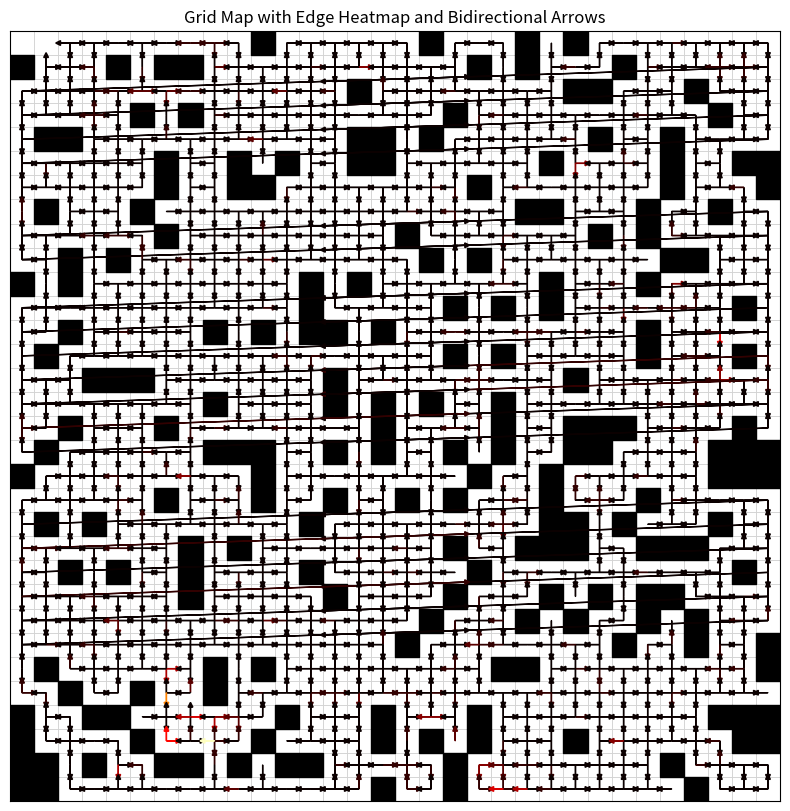

Generate this figure with matplotlib:
import numpy as np
import matplotlib.pyplot as plt

# Map size and example data (replace with your map input)
x, y = 32, 32

# Example random edge weights for demonstration
horizontal_edges = np.random.rand(x, y-1)  # edges (i,j) → (i,j+1)
vertical_edges = np.random.rand(x-1, y)    # edges (i,j) → (i+1,j)

# Your map input as a string ('.' = free, '@' and 'T' = obstacle)
map_str = """
..........@......@...@.@........
@...@.@@...........@.@...@......
..............@........@@...@...
.....@.@..........@..........@..
.@@...........@@.@......@..@....
......@..@.@..@@......@....@..@@
......@..@@........@.......@...@
.@...@...............@@...@..@..
......@.........@.......@.@.....
..@.@............@.@.......@@...
@.@.........@.@.......@...@.....
............@.....@.@.@.......@.
..@.....@.@.@@.@..........@.....
.@................@.@.....@...@.
...@@@.......@.........@........
........@....@.@.@..@...........
..@...@........@....@..@@@....@.
.@......@@@..@.@..@.@..@@....@T@
@.........@........@..@......@@@
......@...@..@..@.@...@...@.....
.@.@........@.........@@.@...@..
.......@.@........@..@@@..@@@...
..@.@..@....@......@..........@.
.......@.....@....@...@.@.@@....
.................@...@.@..@.@...
................@........@..@..@
.@......@.@.........@@.........@
..@..@..@.......................
@..@@......@...@...@.........@@@
@....@....@....@.@.@...@......@@
@@.@..@@.@.@@.....@........@....
@@.............@..@.........@...
"""

edges_200 = {
2 :{ 3:1,34:1,1:1},
3 :{ 4:1,35:1,2:1},
4 :{ 5:1,3:1},
5 :{ 6:1,37:1,4:1},
6 :{ 7:1,5:1},
7 :{ 8:2,6:2},
8 :{ 9:2,40:2,7:2},
9 :{ 41:1,8:1},
11 :{ 12:1,43:1},
12 :{ 13:1,44:1,11:1},
13 :{ 14:1,45:1,12:1},
14 :{ 15:1,46:1,13:1},
15 :{ 16:1,47:1,14:1},
16 :{ 48:1,15:1},
18 :{ 19:1,50:1},
19 :{ 20:1,18:1},
20 :{ 52:1,19:1},
22 :{ 54:1},
24 :{ 25:1,56:1},
25 :{ 26:1,24:1},
26 :{ 27:1,58:1,25:1},
27 :{ 28:2,59:1,26:1},
28 :{ 29:1,60:1,27:1},
29 :{ 30:1,61:1,28:1},
30 :{ 31:1,62:1,29:1},
31 :{ 63:1,30:1},
33 :{ 1:1,34:1,65:1},
34 :{ 2:1,35:1,66:1,33:1},
35 :{ 3:1,67:2,34:2},
37 :{ 5:1,69:2},
40 :{ 8:1,41:3,72:1},
41 :{ 9:1,42:1,73:1,40:1},
42 :{ 43:1,74:1,41:1},
43 :{ 11:1,44:1,75:1,42:1},
44 :{ 12:1,45:2,76:1,43:1},
45 :{ 13:1,46:1,77:1,44:1},
46 :{ 14:1,47:4,45:1},
47 :{ 15:1,48:1,79:1,46:1},
48 :{ 16:1,49:1,80:1,47:1},
49 :{ 50:1,81:1,48:1},
50 :{ 18:1,82:1,49:1},
52 :{ 20:1,84:1},
54 :{ 22:1,55:1,86:1},
55 :{ 56:1,54:2},
56 :{ 24:1,55:1},
58 :{ 26:1,59:2,90:1},
59 :{ 27:1,60:1,91:1,58:1},
60 :{ 28:1,61:1,59:1},
61 :{ 29:2,62:2,93:2,60:2},
62 :{ 30:2,63:2,94:2,61:1},
63 :{ 31:1,64:1,95:1,62:1},
64 :{ 65:1,96:1,63:1},
65 :{ 33:1,66:1,97:1,64:1},
66 :{ 34:1,67:1,98:1,65:1},
67 :{ 35:1,68:2,99:1,66:1},
68 :{ 69:1,100:1,67:2},
69 :{ 37:1,70:3,68:3},
70 :{ 71:3,102:3,69:1},
71 :{ 72:2,70:2},
72 :{ 40:1,73:1,104:1,71:1},
73 :{ 41:1,74:1,105:2,72:1},
74 :{ 42:1,75:1,106:1,73:1},
75 :{ 43:1,76:1,107:1,74:3},
76 :{ 44:1,77:1,108:1,75:1},
77 :{ 45:1,109:1,76:2},
79 :{ 47:2,80:1,111:1},
80 :{ 48:1,81:1,112:1,79:1},
81 :{ 49:1,82:1,113:1,80:1},
82 :{ 50:1,83:1,81:2},
83 :{ 84:1,115:1,82:1},
84 :{ 52:1,85:1,116:1,83:1},
85 :{ 86:1,117:1,84:1},
86 :{ 54:1,118:1,85:1},
89 :{ 90:1,121:1},
90 :{ 58:1,91:1,122:1,89:1},
91 :{ 59:1,123:1,90:1},
93 :{ 61:1,94:1},
94 :{ 62:1,95:1,126:1,93:1},
95 :{ 63:1,96:1,127:1,94:1},
96 :{ 64:1,97:1,128:1,95:1},
97 :{ 65:1,98:1,96:1},
98 :{ 66:1,99:1,97:1},
99 :{ 67:2,100:2,131:2,98:2},
100 :{ 68:1,132:1,99:1},
102 :{ 70:1,134:1},
104 :{ 72:1,105:2,136:1},
105 :{ 73:1,106:1,137:1,104:1},
106 :{ 74:1,107:1,138:1,105:1},
107 :{ 75:1,108:1,139:1,106:1},
108 :{ 76:1,109:1,140:1,107:1},
109 :{ 77:1,110:1,141:1,108:1},
110 :{ 111:1,109:1},
111 :{ 79:1,112:1,110:1},
112 :{ 80:1,113:1,144:1,111:1},
113 :{ 81:1,112:1},
115 :{ 83:1,116:1,147:2},
116 :{ 84:1,117:1,148:1,115:2},
117 :{ 85:1,118:1,149:1,116:1},
118 :{ 86:1,119:1,150:1,117:1},
119 :{ 120:1,151:1,118:1},
120 :{ 121:1,119:1},
121 :{ 89:1,122:1,153:1,120:1},
122 :{ 90:1,123:1,154:1,121:2},
123 :{ 91:1,124:1,122:1},
124 :{ 156:1,123:1},
126 :{ 94:1,127:1,158:1},
127 :{ 95:1,128:1,159:1,126:1},
128 :{ 96:1,160:1,127:1},
131 :{ 99:1,132:1,163:1},
132 :{ 100:1,133:1,164:1,131:1},
133 :{ 134:1,165:1,132:1},
134 :{ 102:2,135:1,133:1},
135 :{ 136:1,167:1,134:1},
136 :{ 104:1,137:1,168:1,135:1},
137 :{ 105:1,138:2,136:1},
138 :{ 106:1,139:1,170:1,137:3},
139 :{ 107:1,140:1,138:1},
140 :{ 108:1,141:1,172:1,139:1},
141 :{ 109:1,173:1,140:1},
144 :{ 112:1,176:1},
146 :{ 147:1,178:1},
147 :{ 115:1,148:1,179:1,146:1},
148 :{ 116:1,149:1,180:1,147:1},
149 :{ 117:1,150:1,181:1,148:1},
150 :{ 118:1,151:1,149:1},
151 :{ 119:1,183:1,150:2},
153 :{ 121:1,154:1,185:1},
154 :{ 122:1,186:1,153:1},
156 :{ 124:1,157:1,188:1},
157 :{ 158:1,189:1,156:1},
158 :{ 126:1,159:1,157:1},
159 :{ 127:1,160:1,158:1},
160 :{ 128:1,161:1,192:1,159:1},
161 :{ 162:1,193:2,160:1},
162 :{ 163:1,194:1,161:1},
163 :{ 131:1,164:1,195:1,162:1},
164 :{ 132:1,165:1,196:1,163:1},
165 :{ 133:1,197:1,164:1},
167 :{ 135:1,168:1,199:1},
168 :{ 136:1,200:1,167:1},
170 :{ 138:1},
172 :{ 140:1,173:1,204:1},
173 :{ 141:1,205:1,172:1},
176 :{ 144:1,177:1,208:1},
177 :{ 178:1,209:1,176:1},
178 :{ 146:1,179:1,210:1,177:1},
179 :{ 147:1,180:1,178:1},
180 :{ 148:1,181:1,212:1,179:1},
181 :{ 149:1,213:1,180:1},
183 :{ 151:1,184:4,215:4},
184 :{ 185:1,216:1,183:1},
185 :{ 153:2,186:2,217:1,184:1},
186 :{ 154:1,218:1,185:1},
188 :{ 156:1,189:1,220:1},
189 :{ 157:1,221:1,188:1},
192 :{ 160:1,193:1,224:1},
193 :{ 161:1,194:1,192:1},
194 :{ 162:1,195:1,226:1,193:1},
195 :{ 163:1,196:1,227:1,194:1},
196 :{ 164:1,197:1,228:1,195:1},
197 :{ 165:1,196:1},
199 :{ 167:1,200:1,231:1},
200 :{ 168:1,232:1,199:1},
203 :{ 204:1,235:2},
204 :{ 172:1,205:1,236:1,203:1},
205 :{ 173:1,206:1,237:1,204:1},
206 :{ 207:1,238:1,205:1},
207 :{ 208:1,239:1,206:1},
208 :{ 176:1,209:1,240:1,207:1},
209 :{ 177:1,210:2,241:1,208:1},
210 :{ 178:1,242:2,209:1},
212 :{ 180:1,213:1,244:1},
213 :{ 181:1,214:1,212:2},
214 :{ 215:1,213:1},
215 :{ 183:1,216:1,247:1,214:1},
216 :{ 184:1,217:1,248:1,215:1},
217 :{ 185:1,218:1,249:1,216:1},
218 :{ 186:1,217:1},
220 :{ 188:1,221:1,252:1},
221 :{ 189:1,222:1,220:1},
222 :{ 254:1,221:2},
224 :{ 192:2,256:2},
226 :{ 194:1,227:1,258:1},
227 :{ 195:1,228:1,259:1,226:1},
228 :{ 196:1,260:1,227:1},
230 :{ 231:1},
231 :{ 199:1,232:1,263:1,230:1},
232 :{ 200:1,233:1,264:1,231:1},
233 :{ 234:1,265:1,232:1},
234 :{ 235:1,266:1,233:1},
235 :{ 203:1,236:1,267:1,234:1},
236 :{ 204:1,237:1,268:1,235:1},
237 :{ 205:1,238:1,269:1,236:1},
238 :{ 206:1,239:1,270:1,237:1},
239 :{ 207:1,240:1,271:1,238:1},
240 :{ 208:1,241:2,239:1},
241 :{ 209:1,242:1,273:1,240:1},
242 :{ 210:1,243:1,274:2,241:2},
243 :{ 244:1,275:1,242:1},
244 :{ 212:1,276:1,243:1},
247 :{ 215:1,248:1,279:1},
248 :{ 216:1,249:1,247:1},
249 :{ 217:1,281:1,248:1},
251 :{ 252:1,283:1},
252 :{ 220:1,284:1,251:1},
254 :{ 222:1,255:1,286:1},
255 :{ 256:1,287:1,254:1},
256 :{ 224:1,257:1,288:1,255:1},
257 :{ 258:1,289:1,256:1},
258 :{ 226:1,259:1,257:1},
259 :{ 227:1,260:1,291:1,258:2},
260 :{ 228:1,261:2,259:2},
261 :{ 293:2,260:1},
263 :{ 231:1,264:1,295:1},
264 :{ 232:1,265:1,296:1,263:1},
265 :{ 233:1,266:1,297:1,264:1},
266 :{ 234:2,267:1,298:1,265:1},
267 :{ 235:1,268:1,299:1,266:1},
268 :{ 236:1,269:1,300:1,267:1},
269 :{ 237:1,270:1,301:1,268:1},
270 :{ 238:1,271:1,302:1,269:1},
271 :{ 239:1,303:1,270:1},
273 :{ 241:1,274:1},
274 :{ 242:1,275:1,306:1,273:1},
275 :{ 243:1,276:1,274:1},
276 :{ 244:1,277:2,308:2,275:1},
277 :{ 278:1,309:1,276:1},
278 :{ 279:1,310:1,277:1},
279 :{ 247:1,311:1,278:1},
281 :{ 249:1,313:2},
283 :{ 251:2,284:2},
284 :{ 252:1,285:1,283:1},
285 :{ 286:1,317:1,284:1},
286 :{ 254:1,287:1,318:1,285:1},
287 :{ 255:1,288:1,319:1,286:1},
288 :{ 256:1,289:1,287:1},
289 :{ 257:1,321:1,288:1},
291 :{ 259:1,323:1},
293 :{ 261:2,294:1,325:1},
294 :{ 295:1,326:1,293:1},
295 :{ 263:1,296:1,327:2,294:2},
296 :{ 264:1,297:1,328:1,295:1},
297 :{ 265:1,298:2,329:1,296:1},
298 :{ 266:1,299:3,330:1,297:1},
299 :{ 267:1,300:1,331:1,298:1},
300 :{ 268:1,301:1,299:1},
301 :{ 269:1,302:1,333:1,300:1},
302 :{ 270:1,303:1,301:1},
303 :{ 271:1,304:1,335:1,302:1},
304 :{ 336:1,303:1},
306 :{ 274:1,338:1},
308 :{ 276:1,309:1,340:2},
309 :{ 277:1,310:1,341:1,308:1},
310 :{ 278:1,311:1,309:1},
311 :{ 279:1,312:1,343:1,310:1},
312 :{ 313:1,344:1,311:1},
313 :{ 281:1,314:1,345:1,312:1},
314 :{ 313:1},
317 :{ 285:1,318:1,349:1},
318 :{ 286:1,319:1,350:1,317:1},
319 :{ 287:1,351:1,318:1},
321 :{ 289:1,353:1},
323 :{ 291:1,324:1,355:1},
324 :{ 325:1,356:1,323:1},
325 :{ 293:1,326:1,357:1,324:1},
326 :{ 294:1,327:1,358:1,325:1},
327 :{ 295:1,328:1,359:1,326:1},
328 :{ 296:1,329:1,360:1,327:1},
329 :{ 297:1,330:1,361:1,328:1},
330 :{ 298:1,331:1,362:1,329:1},
331 :{ 299:1,363:1,330:1},
333 :{ 301:1,365:1},
335 :{ 303:1,336:1,367:1},
336 :{ 304:1,337:1,368:1,335:1},
337 :{ 338:1,369:1,336:1},
338 :{ 306:1,339:1,337:1},
339 :{ 340:1,371:1,338:1},
340 :{ 308:1,341:2,339:2},
341 :{ 309:1,373:1,340:1},
343 :{ 311:1,344:1,375:1},
344 :{ 312:1,345:1,376:2,343:1},
345 :{ 313:1,377:1,344:2},
347 :{ 348:4,379:2},
348 :{ 349:1,380:1,347:1},
349 :{ 317:1,350:1,381:1,348:1},
350 :{ 318:1,351:1,349:1},
351 :{ 319:1,352:1,383:1,350:1},
352 :{ 353:1,384:1,351:1},
353 :{ 321:1,354:1,385:1,352:1},
354 :{ 355:1,353:1},
355 :{ 323:1,356:1,387:1,354:1},
356 :{ 324:1,357:1,388:1,355:1},
357 :{ 325:1,358:1,389:1,356:1},
358 :{ 326:1,359:1,390:1,357:1},
359 :{ 327:1,360:1,391:1,358:1},
360 :{ 328:1,361:1,359:1},
361 :{ 329:1,362:1,393:1,360:1},
362 :{ 330:1,363:2,361:1},
363 :{ 331:1,395:1,362:1},
365 :{ 333:1,366:1},
366 :{ 367:1,398:1,365:1},
367 :{ 335:1,368:1,366:1},
368 :{ 336:1,369:1,400:1,367:1},
369 :{ 337:1,401:1,368:1},
371 :{ 339:1,403:1},
373 :{ 341:1,405:1},
375 :{ 343:1,376:1,407:1},
376 :{ 344:1,377:2,408:1,375:1},
377 :{ 345:1,378:1,409:3,376:1},
378 :{ 379:1,377:2},
379 :{ 347:1,380:2,411:2,378:2},
380 :{ 348:2,381:1,412:1,379:2},
381 :{ 349:1,413:1,380:1},
383 :{ 351:1,384:1,415:1},
384 :{ 352:1,385:1,416:1,383:1},
385 :{ 353:1,384:1},
387 :{ 355:1,388:1,419:1},
388 :{ 356:1,389:2,420:1,387:1},
389 :{ 357:1,390:1,421:1,388:1},
390 :{ 358:1,391:1,422:1,389:1},
391 :{ 359:1,423:1,390:1},
393 :{ 361:1,425:1},
395 :{ 363:1,427:2},
398 :{ 366:1,430:1},
400 :{ 368:1,401:1,432:2},
401 :{ 369:1,402:1,433:1,400:1},
402 :{ 403:2,401:2},
403 :{ 371:1,404:1,435:1,402:1},
404 :{ 405:1,403:1},
405 :{ 373:1,406:2,437:2,404:2},
406 :{ 407:1,438:1,405:2},
407 :{ 375:1,408:2,439:1,406:1},
408 :{ 376:1,409:1,440:1,407:1},
409 :{ 377:1,441:1,408:1},
411 :{ 379:1,412:1,443:1},
412 :{ 380:1,413:1,444:1,411:1},
413 :{ 381:1,414:1,445:6,412:2},
414 :{ 415:1,413:1},
415 :{ 383:1,416:1,447:1,414:1},
416 :{ 384:1,448:1,415:1},
418 :{ 419:1,450:1},
419 :{ 387:1,420:1,418:1},
420 :{ 388:1,421:1,419:1},
421 :{ 389:1,422:1,420:1},
422 :{ 390:1,423:1,454:1,421:1},
423 :{ 391:1,424:1,455:1,422:1},
424 :{ 425:1,456:1,423:1},
425 :{ 393:1,426:1,457:1,424:1},
426 :{ 427:1,458:1,425:1},
427 :{ 395:1,428:1,459:2,426:2},
428 :{ 429:2,460:2,427:1},
429 :{ 430:1,428:1},
430 :{ 398:1,431:1,462:1,429:1},
431 :{ 432:1,463:1,430:1},
432 :{ 400:1,433:1,464:1,431:1},
433 :{ 401:1,465:1,432:1},
435 :{ 403:1,467:1},
437 :{ 405:1,438:1,469:1},
438 :{ 406:1,439:1,470:1,437:1},
439 :{ 407:1,440:1,438:1},
440 :{ 408:1,441:1,472:1,439:1},
441 :{ 409:1,473:1,440:1},
443 :{ 411:1,444:1,475:1},
444 :{ 412:1,445:2,476:1,443:2},
445 :{ 413:1,477:1,444:1},
447 :{ 415:1,448:2,479:2},
448 :{ 416:1,449:1,480:1,447:1},
449 :{ 450:1,481:1,448:1},
450 :{ 418:1,482:1,449:1},
454 :{ 422:1,455:1,486:1},
455 :{ 423:1,456:1,487:1,454:1},
456 :{ 424:1,457:1,455:1},
457 :{ 425:1,458:1,489:1,456:1},
458 :{ 426:1,459:1,490:1,457:1},
459 :{ 427:1,460:1,491:1,458:1},
460 :{ 428:1,492:1,459:1},
462 :{ 430:1,463:1,494:1},
463 :{ 431:1,464:2,462:1},
464 :{ 432:1,465:1,496:1,463:1},
465 :{ 433:1,466:1,464:1},
466 :{ 467:2,498:2,465:1},
467 :{ 435:2,468:2,499:2,466:2},
468 :{ 469:1,467:1},
469 :{ 437:1,470:1,501:1,468:1},
470 :{ 438:1,502:1,469:1},
472 :{ 440:1,473:1,504:1},
473 :{ 441:1,474:1,505:1,472:1},
474 :{ 475:1,506:1,473:1},
475 :{ 443:1,476:2,507:1,474:1},
476 :{ 444:1,477:1,508:1,475:1},
477 :{ 445:4,478:4,509:1,476:2},
478 :{ 479:1,510:1,477:1},
479 :{ 447:1,480:2,511:2,478:2},
480 :{ 448:1,481:1,512:1,479:1},
481 :{ 449:1,482:1,513:1,480:1},
482 :{ 450:1,483:1,481:1},
483 :{ 484:1,515:1,482:1},
484 :{ 485:1,516:1,483:1},
485 :{ 486:1,517:1,484:1},
486 :{ 454:1,487:1,485:1},
487 :{ 455:1,519:1,486:1},
489 :{ 457:1,490:1,521:1},
490 :{ 458:1,491:1,522:1,489:1},
491 :{ 459:1,492:1,523:1,490:1},
492 :{ 460:1,524:1,491:1},
494 :{ 462:1,526:1},
496 :{ 464:1,528:1},
498 :{ 466:1,499:1,530:1},
499 :{ 467:1,531:1,498:1},
501 :{ 469:1,502:1,533:1},
502 :{ 470:1,503:1,534:1,501:1},
503 :{ 504:1,502:1},
504 :{ 472:1,505:1,503:1},
505 :{ 473:1,506:1,504:1},
506 :{ 474:1,507:1,538:1,505:1},
507 :{ 475:1,508:1,539:1,506:2},
508 :{ 476:2,509:2,540:1,507:1},
509 :{ 477:1,510:1,541:2,508:1},
510 :{ 478:1,511:1,509:1},
511 :{ 479:1,512:1,543:1,510:1},
512 :{ 480:2,513:2,544:2,511:2},
513 :{ 481:1,512:1},
515 :{ 483:1,516:1,547:1},
516 :{ 484:1,517:1,548:1,515:1},
517 :{ 485:1,549:1,516:1},
519 :{ 487:1,520:1,551:2},
520 :{ 521:2,519:1},
521 :{ 489:1,522:1,520:1},
522 :{ 490:1,523:1,521:1},
523 :{ 491:1,524:1,555:1,522:2},
524 :{ 492:1,525:1,556:1,523:1},
525 :{ 526:1,524:1},
526 :{ 494:1,558:1,525:1},
528 :{ 496:1,529:1,560:1},
529 :{ 530:1,561:1,528:1},
530 :{ 498:1,531:2,529:2},
531 :{ 499:2,563:2,530:1},
533 :{ 501:1,534:1,565:1},
534 :{ 502:1,566:1,533:1},
538 :{ 506:1,539:1,570:1},
539 :{ 507:1,540:2,571:1,538:1},
540 :{ 508:1,541:1,572:1,539:1},
541 :{ 509:1,540:1},
543 :{ 511:1,544:1},
544 :{ 512:1,543:1},
546 :{ 547:1,578:1},
547 :{ 515:1,548:1,579:1,546:1},
548 :{ 516:1,549:1,580:1,547:1},
549 :{ 517:1,550:2,581:1,548:1},
550 :{ 551:1,582:1,549:1},
551 :{ 519:1,583:1,550:1},
555 :{ 523:1,556:1,587:1},
556 :{ 524:1,588:1,555:1},
558 :{ 526:1,590:2},
560 :{ 528:1,561:1,592:1},
561 :{ 529:1,593:1,560:1},
563 :{ 531:1},
565 :{ 533:1,566:1,597:1},
566 :{ 534:1,565:1},
569 :{ 570:1,601:1},
570 :{ 538:1,571:1,602:1,569:1},
571 :{ 539:1,572:1,603:1,570:1},
572 :{ 540:2,604:1,571:1},
577 :{ 578:1,609:1},
578 :{ 546:1,579:1,610:1,577:1},
579 :{ 547:1,580:1,611:1,578:1},
580 :{ 548:1,581:1,612:2,579:2},
581 :{ 549:1,582:1,613:1,580:1},
582 :{ 550:2,583:1,581:1},
583 :{ 551:1,584:1,615:1,582:4},
584 :{ 585:1,616:1,583:1},
585 :{ 617:1,584:1},
587 :{ 555:1,588:1,619:1},
588 :{ 556:1,589:1,620:1,587:1},
589 :{ 590:1,588:1},
590 :{ 558:1,591:1,622:1,589:1},
591 :{ 592:1,623:1,590:1},
592 :{ 560:1,593:1,591:1},
593 :{ 561:1,594:1,625:1,592:1},
594 :{ 593:1},
596 :{ 597:1,628:2},
597 :{ 565:1,629:1,596:1},
599 :{ 600:2,631:2},
600 :{ 601:1,632:1,599:1},
601 :{ 569:1,602:1,633:1,600:1},
602 :{ 570:1,603:1,601:2},
603 :{ 571:1,604:1,635:1,602:1},
604 :{ 572:1,636:1,603:1},
608 :{ 609:1,640:1},
609 :{ 577:1,610:1,608:1},
610 :{ 578:1,611:1,642:1,609:1},
611 :{ 579:1,612:1,610:1},
612 :{ 580:1,613:2,644:2,611:1},
613 :{ 581:1,645:1,612:1},
615 :{ 583:1,616:1,647:1},
616 :{ 584:1,617:2,648:1,615:1},
617 :{ 585:2,649:1,616:1},
619 :{ 587:1,620:1,651:1},
620 :{ 588:1,619:1},
622 :{ 590:1,623:1,654:2},
623 :{ 591:1,655:1,622:1},
625 :{ 593:1,657:1},
627 :{ 628:1,659:1},
628 :{ 596:1,629:2,660:1,627:1},
629 :{ 597:1,661:1,628:2},
631 :{ 599:2,632:1},
632 :{ 600:2,633:2,664:2,631:2},
633 :{ 601:1,632:1},
635 :{ 603:1,636:2,667:1},
636 :{ 604:1,637:1,668:1,635:1},
637 :{ 638:1,636:1},
638 :{ 639:1,670:1,637:1},
639 :{ 640:1,671:1,638:1},
640 :{ 608:1,672:1,639:1},
642 :{ 610:1,674:1},
644 :{ 612:1,645:1,676:1},
645 :{ 613:2,646:1,677:1,644:1},
646 :{ 647:1,678:1,645:1},
647 :{ 615:1,648:1,646:1},
648 :{ 616:1,649:1,680:1,647:1},
649 :{ 617:2,650:1,648:1},
650 :{ 651:1,682:1,649:1},
651 :{ 619:1,683:1,650:1},
653 :{ 654:1,685:1},
654 :{ 622:1,655:1,686:1,653:1},
655 :{ 623:1,656:1,687:1,654:1},
656 :{ 657:1,688:1,655:1},
657 :{ 625:1,658:1,689:1,656:1},
658 :{ 659:2,657:1},
659 :{ 627:1,660:1,691:1,658:1},
660 :{ 628:2,661:2,692:3,659:2},
661 :{ 629:1,660:1},
664 :{ 632:1,696:1},
666 :{ 667:1},
667 :{ 635:1,668:1,666:1},
668 :{ 636:1,667:1},
670 :{ 638:1,671:1,702:1},
671 :{ 639:1,672:1,703:1,670:1},
672 :{ 640:1,673:1,704:1,671:2},
673 :{ 674:2,705:1,672:2},
674 :{ 642:1,675:1,673:1},
675 :{ 676:1,707:1,674:1},
676 :{ 644:1,677:2,675:2},
677 :{ 645:1,678:1,709:1,676:1},
678 :{ 646:1,710:1,677:1},
680 :{ 648:1,712:1},
682 :{ 650:1,683:1,714:1},
683 :{ 651:1,684:1,715:1,682:1},
684 :{ 685:1,683:1},
685 :{ 653:1,686:1,717:1,684:1},
686 :{ 654:1,687:1,718:2,685:1},
687 :{ 655:1,688:1,719:1,686:1},
688 :{ 656:1,689:1,720:1,687:2},
689 :{ 657:1,721:1,688:1},
691 :{ 659:2,692:1},
692 :{ 660:1,724:1,691:1},
696 :{ 664:1,697:1,728:1},
697 :{ 729:1,696:1},
701 :{ 702:1,733:1},
702 :{ 670:1,703:1,701:1},
703 :{ 671:1,704:1,735:1,702:1},
704 :{ 672:2,705:1,736:1,703:1},
705 :{ 673:1,737:1,704:1},
707 :{ 675:1,739:1},
709 :{ 677:1,710:1,741:2},
710 :{ 678:1,742:1,709:1},
712 :{ 680:1,713:1,744:1},
713 :{ 714:1,745:2,712:1},
714 :{ 682:1,715:1,746:1,713:1},
715 :{ 683:1,747:1,714:1},
717 :{ 685:1,718:1},
718 :{ 686:1,719:1,750:1,717:1},
719 :{ 687:1,720:2,751:1,718:1},
720 :{ 688:1,721:2,752:1,719:1},
721 :{ 689:1,722:1,753:1,720:1},
722 :{ 721:1},
724 :{ 692:1,725:1,756:2},
725 :{ 726:2,757:2,724:1},
726 :{ 727:1,725:1},
727 :{ 728:1,759:1,726:1},
728 :{ 696:1,729:1,727:1},
729 :{ 697:1,730:1,761:1,728:1},
730 :{ 731:1,729:2},
731 :{ 732:1,730:1},
732 :{ 733:1,764:1,731:1},
733 :{ 701:1,765:1,732:1},
735 :{ 703:1,736:1,767:1},
736 :{ 704:1,737:1,768:1,735:2},
737 :{ 705:1,738:1,769:1,736:1},
738 :{ 739:1,770:1,737:1},
739 :{ 707:1,740:1,771:2,738:2},
740 :{ 741:1,772:1,739:1},
741 :{ 709:1,742:1,773:1,740:1},
742 :{ 710:1,774:1,741:1},
744 :{ 712:1,745:1,776:1},
745 :{ 713:1,746:1,777:1,744:1},
746 :{ 714:1,747:1,778:1,745:1},
747 :{ 715:1,748:1,779:1,746:1},
748 :{ 780:1,747:1},
750 :{ 718:1,751:1,782:1},
751 :{ 719:1,752:1,783:1,750:1},
752 :{ 720:1,753:1,784:1,751:1},
753 :{ 721:1,752:1},
755 :{ 756:1,787:2},
756 :{ 724:1,757:1,788:1,755:1},
757 :{ 725:1,756:1},
759 :{ 727:1},
761 :{ 729:1,793:1},
764 :{ 732:1,765:1},
765 :{ 733:1,766:1,797:1,764:1},
766 :{ 767:2,798:1,765:1},
767 :{ 735:1,768:1,799:1,766:1},
768 :{ 736:1,769:1,800:1,767:1},
769 :{ 737:1,770:1,801:1,768:1},
770 :{ 738:1,771:1,802:1,769:1},
771 :{ 739:1,772:1,803:1,770:1},
772 :{ 740:1,773:1,804:3,771:3},
773 :{ 741:1,774:1,805:1,772:1},
774 :{ 742:1,775:1,806:2,773:1},
775 :{ 776:1,807:1,774:1},
776 :{ 744:1,777:2,808:1,775:1},
777 :{ 745:1,778:1,809:1,776:2},
778 :{ 746:1,779:3,810:1,777:1},
779 :{ 747:1,780:1,811:1,778:2},
780 :{ 748:1,781:1,812:1,779:1},
781 :{ 782:1,813:1,780:2},
782 :{ 750:1,783:1,814:1,781:1},
783 :{ 751:1,784:1,815:1,782:1},
784 :{ 752:1,783:1},
786 :{ 787:1,818:2},
787 :{ 755:1,788:1,819:1,786:1},
788 :{ 756:1,820:1,787:2},
790 :{ 822:1},
792 :{ 793:1,824:1},
793 :{ 761:1,792:1},
795 :{ 827:1},
797 :{ 765:1,798:1,829:1},
798 :{ 766:1,799:1,830:1,797:2},
799 :{ 767:2,800:1,798:1},
800 :{ 768:1,801:1,832:1,799:1},
801 :{ 769:1,802:2,800:1},
802 :{ 770:1,803:1,834:1,801:1},
803 :{ 771:1,804:1,835:2,802:2},
804 :{ 772:1,805:1,836:1,803:1},
805 :{ 773:1,806:1,837:1,804:1},
806 :{ 774:1,807:1,838:1,805:1},
807 :{ 775:1,808:1,839:1,806:1},
808 :{ 776:1,809:1,807:1},
809 :{ 777:1,810:1,841:1,808:1},
810 :{ 778:1,811:1,809:1},
811 :{ 779:1,812:1,843:1,810:1},
812 :{ 780:1,813:1,844:1,811:1},
813 :{ 781:1,814:1,845:1,812:1},
814 :{ 782:1,815:1,846:1,813:1},
815 :{ 783:2,847:1,814:1},
817 :{ 818:1,849:1},
818 :{ 786:1,819:1,850:1,817:1},
819 :{ 787:2,820:2,851:1,818:3},
820 :{ 788:1,821:1,819:2},
821 :{ 822:1,820:1},
822 :{ 790:1,823:1,854:1,821:1},
823 :{ 824:1,855:1,822:2},
824 :{ 792:1,856:1,823:1},
826 :{ 827:1,858:2},
827 :{ 795:2,859:1,826:1},
829 :{ 797:1,830:1,861:2},
830 :{ 798:1,862:1,829:1},
832 :{ 800:1,864:1},
834 :{ 802:2,835:1},
835 :{ 803:1,836:1,867:1,834:1},
836 :{ 804:1,837:1,868:1,835:1},
837 :{ 805:1,838:1,836:1},
838 :{ 806:1,839:5,870:5,837:1},
839 :{ 807:1,871:1,838:1},
841 :{ 809:1,873:1},
843 :{ 811:1,844:1,875:1},
844 :{ 812:1,845:1,876:1,843:1},
845 :{ 813:1,846:1,877:1,844:1},
846 :{ 814:1,847:1,878:1,845:1},
847 :{ 815:1,848:1,879:1,846:1},
848 :{ 849:1,880:1,847:1},
849 :{ 817:1,850:1,881:1,848:1},
850 :{ 818:2,851:1,882:1,849:2},
851 :{ 819:1,883:1,850:1},
854 :{ 822:1,855:1,886:1},
855 :{ 823:1,856:2,887:1,854:1},
856 :{ 824:1,857:1,888:2,855:1},
857 :{ 858:1,889:1,856:1},
858 :{ 826:1,859:1,890:1,857:1},
859 :{ 827:1,860:1,891:1,858:1},
860 :{ 861:1,892:1,859:1},
861 :{ 829:1,862:1,893:2,860:2},
862 :{ 830:1,894:1,861:2},
864 :{ 832:2,865:2},
865 :{ 897:2,864:1},
867 :{ 835:1,868:1},
868 :{ 836:1,867:1},
870 :{ 838:1,871:1,902:10},
871 :{ 839:3,903:17,870:1},
873 :{ 841:1,874:1,905:1},
874 :{ 875:1,906:1,873:2},
875 :{ 843:1,876:1,874:1},
876 :{ 844:1,877:2,908:2,875:1},
877 :{ 845:1,878:2,909:2,876:2},
878 :{ 846:1,879:1,910:3,877:1},
879 :{ 847:1,880:2,878:1},
880 :{ 848:1,881:2,912:2,879:2},
881 :{ 849:1,882:2,913:1,880:1},
882 :{ 850:1,883:1,914:2,881:1},
883 :{ 851:1,884:1,882:1},
884 :{ 885:1,916:1,883:1},
885 :{ 886:1,917:1,884:1},
886 :{ 854:1,887:1,918:2,885:2},
887 :{ 855:1,888:1,919:1,886:1},
888 :{ 856:2,889:2,920:1,887:1},
889 :{ 857:1,890:1,921:1,888:1},
890 :{ 858:1,891:1,922:1,889:1},
891 :{ 859:1,892:2,923:2,890:1},
892 :{ 860:1,893:1,924:1,891:1},
893 :{ 861:1,894:1,892:1},
894 :{ 862:1,895:1,893:1},
895 :{ 894:1},
897 :{ 865:1,898:1,929:1},
898 :{ 930:1,897:1},
901 :{ 902:1},
902 :{ 870:1,903:1,934:1,901:1},
903 :{ 871:1,904:6,935:1,902:5},
904 :{ 905:4,936:5,903:1},
905 :{ 873:1,906:1,937:3,904:3},
906 :{ 874:1,905:1},
908 :{ 876:1,909:1,940:1},
909 :{ 877:1,910:1,941:1,908:1},
910 :{ 878:1,942:1,909:1},
912 :{ 880:1,913:1,944:1},
913 :{ 881:1,914:4,912:4},
914 :{ 882:1,946:1,913:1},
916 :{ 884:1,917:1,948:1},
917 :{ 885:1,918:1,949:1,916:1},
918 :{ 886:1,919:1,950:1,917:1},
919 :{ 887:1,920:2,918:1},
920 :{ 888:1,921:1,952:1,919:1},
921 :{ 889:1,922:1,953:1,920:1},
922 :{ 890:1,923:1,954:1,921:1},
923 :{ 891:1,924:1,955:1,922:1},
924 :{ 892:1,956:1,923:1},
929 :{ 897:1,930:1},
930 :{ 898:1,931:1,962:1,929:1},
931 :{ 932:1,930:1},
932 :{ 964:1,931:1},
934 :{ 902:7,935:7},
935 :{ 903:2,936:1,934:1},
936 :{ 904:2,937:2,968:2,935:16},
937 :{ 905:2,936:1},
939 :{ 940:1},
940 :{ 908:1,941:1,939:1},
941 :{ 909:1,942:1,973:1,940:1},
942 :{ 910:1,974:1,941:1},
944 :{ 912:2,976:1},
946 :{ 914:3},
948 :{ 916:1,949:1,980:2},
949 :{ 917:1,950:1,981:1,948:1},
950 :{ 918:1,982:1,949:1},
952 :{ 920:1,953:1,984:1},
953 :{ 921:1,954:1,985:1,952:4},
954 :{ 922:1,955:1,986:1,953:1},
955 :{ 923:1,956:1,954:1},
956 :{ 924:1,957:1,988:1,955:1},
957 :{ 989:1,956:2},
962 :{ 930:1,994:1},
964 :{ 932:1,965:1,996:5},
965 :{ 997:2,964:2},
968 :{ 936:2,1000:1},
970 :{ 1002:1},
973 :{ 941:1,974:2,1005:1},
974 :{ 942:1,975:1,1006:1,973:1},
975 :{ 976:2,974:1},
976 :{ 944:1,977:2,1008:2,975:2},
977 :{ 1009:2,976:1},
979 :{ 980:4,1011:4},
980 :{ 948:1,981:1,1012:3,979:3},
981 :{ 949:1,982:2,1013:1,980:2},
982 :{ 950:1,983:1,1014:2,981:1},
983 :{ 984:1,1015:1,982:1},
984 :{ 952:1,985:1,1016:1,983:1},
985 :{ 953:1,986:1,1017:1,984:1},
986 :{ 954:1,1018:1,985:1},
988 :{ 956:1,989:2},
989 :{ 957:2,990:1,1021:1,988:1},
990 :{ 991:1,1022:1,989:1},
991 :{ 1023:1,990:1},
994 :{ 962:1,995:1},
995 :{ 996:1,994:1},
996 :{ 964:1,997:1,995:1},
997 :{ 965:1,998:1,996:1},
998 :{ 999:1,997:1},
999 :{ 1000:1,998:1},
1000 :{ 968:1,1001:1,999:1},
1001 :{ 1002:1,1000:3},
1002 :{ 970:1,1003:1,1001:1},
1003 :{ 1004:1,1002:1},
1004 :{ 1005:1,1003:1},
1005 :{ 973:1,1006:1,1004:1},
1006 :{ 974:2,1005:1},
1008 :{ 976:2,1009:2},
1009 :{ 977:1,1008:1},
1011 :{ 979:2,1012:2},
1012 :{ 980:2,1013:2,1011:6},
1013 :{ 981:1,1014:1,1012:5},
1014 :{ 982:1,1015:1,1013:2},
1015 :{ 983:1,1016:1,1014:1},
1016 :{ 984:1,1017:1,1015:1},
1017 :{ 985:1,1018:1,1016:1},
1018 :{ 986:1,1019:1,1017:1},
1019 :{ 1018:1},
1021 :{ 989:1,1022:1},
1022 :{ 990:1,1023:1,1021:1},
1023 :{ 991:1,1022:1},
}

# Parse map to 2D array, mark obstacles
lines = [line for line in map_str.strip().split('\n')]
obstacle_map = np.zeros((x, y), dtype=bool)
for i, line in enumerate(lines):
    for j, ch in enumerate(line):
        if ch in ['@', 'T']:
            obstacle_map[i, j] = True

fig, ax = plt.subplots(figsize=(10, 10))

# Show the map background (optional)
ax.set_xlim(0, y)
ax.set_ylim(0, x)
ax.set_aspect('equal')
ax.invert_yaxis()

# Draw grid cell borders
for i in range(x):
    for j in range(y):
        rect = plt.Rectangle((j, i), 1, 1, edgecolor='lightgray', facecolor='none', linewidth=0.5)
        ax.add_patch(rect)

# Draw obstacles as black squares
for i in range(x):
    for j in range(y):
        if obstacle_map[i, j]:
            ax.add_patch(plt.Rectangle((j, i), 1, 1, color='black'))

edges = edges_200
# Normalize weights for coloring
all_weights = [w for nbrs in edges.values() for w in nbrs.values()]
max_w = max(all_weights) if all_weights else 1
min_w = min(all_weights) if all_weights else 0

# # Draw horizontal edges with heat color and bidirectional arrows
# for i in range(x):
#     for j in range(y-1):
#         id = i*x+j
#         if id not in edges.keys():
#             continue
#         for next_id in edges[id].keys():
#             diff = next_id - id
#             weight = edges[id][next_id]
#             norm_weight = (weight - min_w) / (max_w - min_w + 1e-6)
#             color = plt.cm.hot(norm_weight)
#             if diff == 1: #right
#                 # Line for edge
#                 ax.plot([j+0.1, j+0.9], [i+0.5, i+0.5], color=color, linewidth=2)
#                 ax.arrow(j+0.3, i+0.5, 0.15, 0, head_width=0.15, head_length=0.1, fc=color, ec=color, length_includes_head=True)
#             elif diff == -1:
#                 # Arrows: left arrow
#                 ax.plot([j+0.1, j+0.9], [i+0.5, i+0.5], color=color, linewidth=2)
#                 ax.arrow(j+0.7, i+0.5, -0.15, 0, head_width=0.15, head_length=0.1, fc=color, ec=color, length_includes_head=True)
#             elif diff >1:
#                 # Arrows: down
#                 ax.plot([j+0.5, j+0.5], [i+0.1, i+0.9], color=color, linewidth=2)
#                 ax.arrow(j+0.5, i+0.3, 0, 0.15, head_width=0.15, head_length=0.1, fc=color, ec=color, length_includes_head=True)
#             else:
#                 ax.plot([j+0.1, j+0.9], [i+0.5, i+0.5], color=color, linewidth=2)
#                 ax.arrow(j+0.5, i+0.7, 0, -0.15, head_width=0.15, head_length=0.1, fc=color, ec=color, length_includes_head=True)
# Draw directed edges with arrows
cols = x
for from_node, to_dict in edges.items():
    fx, fy = divmod(from_node, cols)
    for to_node, weight in to_dict.items():
        tx, ty = divmod(to_node, cols)
        dx, dy = ty - fy, tx - fx
        norm_weight = (weight - min_w) / (max_w - min_w + 1e-6)
        color = plt.cm.hot(norm_weight)

        # Center of cells
        fx_c, fy_c = fy + 0.5, fx + 0.5
        tx_c, ty_c = ty + 0.5, tx + 0.5
        arrow_dx, arrow_dy = tx_c - fx_c, ty_c - fy_c

        # Draw arrow
        ax.arrow(fx_c, fy_c, arrow_dx * 0.6, arrow_dy * 0.6,
                 head_width=0.2, head_length=0.2,
                 fc=color, ec=color, length_includes_head=True)

# Remove axis ticks and labels
ax.set_xticks([])
ax.set_yticks([])

plt.title("Grid Map with Edge Heatmap and Bidirectional Arrows")
plt.show()